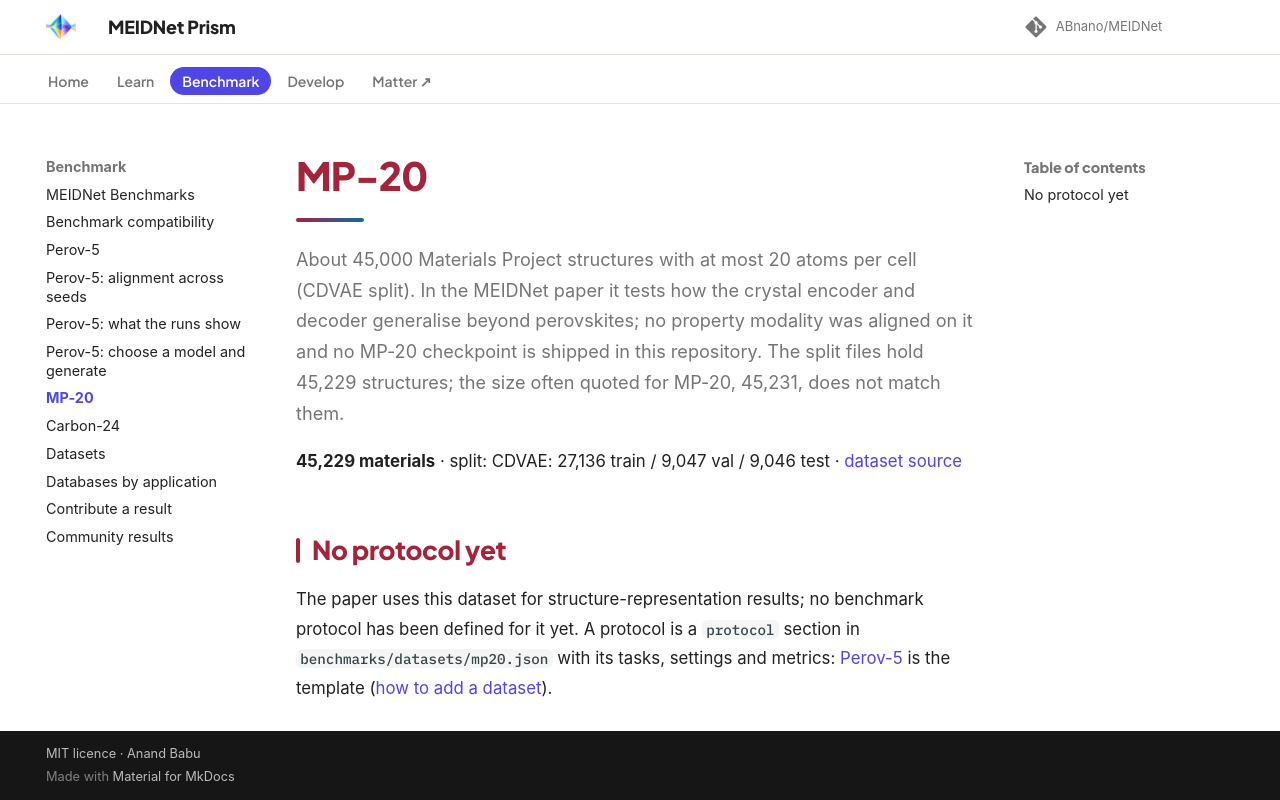

repository: ABnano/MEIDNet · page: benchmarks/mp20.html · generator: mkdocs

# MP-20

About 45,000 Materials Project structures with at most 20 atoms per cell (CDVAE split). In the MEIDNet paper it tests how the crystal encoder and decoder generalise beyond perovskites; no property modality was aligned on it and no MP-20 checkpoint is shipped in this repository. The split files hold 45,229 structures; the size often quoted for MP-20, 45,231, does not match them.

**45,229 materials** · split: CDVAE: 27,136 train / 9,047 val / 9,046 test · [dataset source](https://github.com/txie-93/cdvae/tree/main/data/mp_20)

## No protocol yet

The paper uses this dataset for structure-representation results; no benchmark protocol has been defined for it yet. A protocol is a `protocol` section in `benchmarks/datasets/mp20.json` with its tasks, settings and metrics: [Perov-5](perov5.md) is the template ([how to add a dataset](../community/contribute.md#add-a-dataset)).
